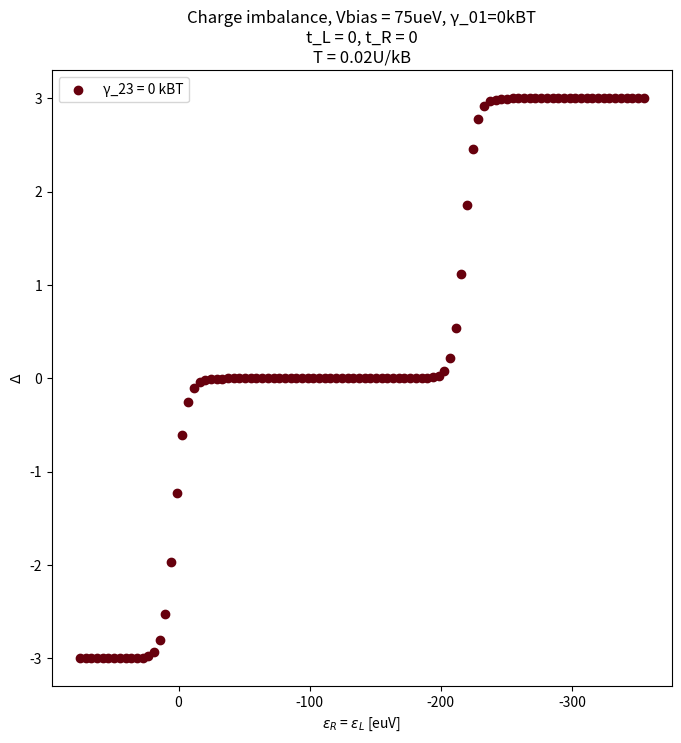

Generate this figure with matplotlib:
import numpy
import numpy as np
from scipy.special import digamma
from scipy.linalg import null_space
import matplotlib.pyplot as plt
from scipy.interpolate import griddata
import matplotlib.cm as cm
import math

"""
this file describes a DQQ with hamiltonian
H = Hbaths + Ht + tR*nL*dL^+*ckL + tL*nR*dR^+*ckR
both dots tunnel to leads with the same t (in Ht)
"""

# consts
kB = 86.1733  # [ueV/K]
t = 1
tR = 0  # ratio between GammaDD and GammaDD_R
tL = 0  # ratio between GammaDD and GammaDD_L

# [K]=[ueV]/kB -> U[K] = U[ueV]/kB
U = 215
T = 0.02 * U / kB  # K ; paper has 0.026
kBT = kB*T

# gammas are written as g = c*T where c isnt unitless
# the actual relation ic given for is c/86.1733 where now c is unitless
#right site only (0,0)<->(0,1) & (1,0)<->(1,1)
gamma01 = 0*T
gamma23_set = [0*T]  # [1 * T, 2.2 * T, 5 * T, 10 * T

#left site only (0,0)<->(1,0) & (0,1)<->(1,1)
gamma02 = 0*T
gamma13 = 0*T


# V_bias = 0.35U
eVm = 0.35 * U

def rounder(x):
    if x < 1e-10:
        return 0
    # Find exponent of first non-zero digit
    exponent = math.floor(math.log10(abs(x)))

    # Shift, round, shift back
    rounded = round(x, -exponent + 1)

    return rounded

def Fermi_Function(e):
    global kB, T
    return 1 / (1 + np.exp(e / (kB * T)))

def gammaDD(nL, t_R):
    global t
    gDDR = t**2 + 2*t*t_R*nL + (nL*t_R)**2
    return gDDR

def Modified_Fermi_Function(gamma, epsilon):
    global kB, T
    if gamma < 1e-6:
        return Fermi_Function(epsilon)
    return 0.5 + numpy.imag(digamma(0.5 + (gamma - epsilon * 1j) / (2 * numpy.pi * kB * T))) / np.pi


Energy_1 = np.linspace(-2, 0, 100) * U + eVm
Energy_2 = np.linspace(-2, 0, 100) * U + eVm

plt.figure(figsize=(8, 8))

for gamma23 in gamma23_set:
    cood = []
    alachson = []

    for eR in Energy_1:
        for eL in Energy_2:
            site_1 = eR
            site_2 = eL

            # Configure Gamma_ij
            # (site_2, site_1)
            # (0,0) == 0 ; (0,1) == 1 ; (1,0) == 2 ; (1,1) == 3
            Gammaij_normalized = np.zeros((4, 4))

            # tranfers
            Gammaij_normalized[0][1] = Modified_Fermi_Function(gamma01, - site_1) * gammaDD(0, tR)
            Gammaij_normalized[1][0] = Modified_Fermi_Function(gamma01, + site_1) * gammaDD(0,tR)

            Gammaij_normalized[2][3] = Modified_Fermi_Function(gamma23, - site_1 - U) * gammaDD(1,tR)
            Gammaij_normalized[3][2] = Modified_Fermi_Function(gamma23, + site_1 + U) * gammaDD(1,tR)

            Gammaij_normalized[0][2] = Modified_Fermi_Function(gamma02, - site_2) * gammaDD(0,tL)
            Gammaij_normalized[2][0] = Modified_Fermi_Function(gamma02, + site_2) * gammaDD(0,tL)

            Gammaij_normalized[1][3] = Modified_Fermi_Function(gamma13, - site_2 - U) * gammaDD(1,tL)
            Gammaij_normalized[3][1] = Modified_Fermi_Function(gamma13, + site_2 + U) * gammaDD(1,tL)

            # staying rates
            Gammaij_normalized[0][0] = 0 - Gammaij_normalized[1][0] - Gammaij_normalized[2][0]
            Gammaij_normalized[1][1] = 0 - Gammaij_normalized[0][1] - Gammaij_normalized[3][1]
            Gammaij_normalized[2][2] = 0 - Gammaij_normalized[0][2] - Gammaij_normalized[3][2]
            Gammaij_normalized[3][3] = 0 - Gammaij_normalized[1][3] - Gammaij_normalized[2][3]

            Gamma = Gammaij_normalized
            nullGamma = null_space(Gamma)

            if nullGamma.shape[1] != 1:
                print(Gammaij_normalized)
                print(nullGamma)
                raise Exception

            P = nullGamma[:, 0]
            P = abs(P) / sum(abs(P))  # normalize P
            prob = 3 * P[3] + 2 * P[2] - 2 * P[1] - 3 * P[0]

            cood += [(eR, eL, prob)]

            if eL == eR:
                alachson += [prob]

    cood = np.array(cood)
    x = cood[:, 0]
    y = cood[:, 1]
    Prob = cood[:, 2]

    Plot2D = False

    if Plot2D:
        grid_x, grid_y = np.mgrid[min(x):max(x):100j, min(y):max(y):100j]

        grid_h = griddata((x, y), Prob, (grid_x, grid_y), method='cubic')

        cmap = plt.get_cmap("coolwarm")
        plt.figure(figsize=(8, 8))
        plt.pcolormesh(grid_x, grid_y, grid_h, cmap=cmap)
        plt.colorbar(label="$\Delta$")

        plt.xlabel("$\epsilon_{R}$ [euV]")
        plt.ylabel("$\epsilon_{L}$ [euV]")
        plt.title("Charge imbalance\n Vm = " + str(int(eVm)) +
                  "ueV, g01=" + str(rounder(gamma01 / (kB*T))) + "kBT, g23=" +
                  str(rounder(gamma23 / (kB*T))) + "kbT")

        plt.gca().invert_yaxis()
        plt.gca().invert_xaxis()
        plt.show()
        exit()
    else:
        cmap = cm.get_cmap('Reds_r')
        norm = plt.Normalize(min(gamma23_set), max(gamma23_set) + 8 * T)
        plt.scatter(np.unique(x), alachson, color=cmap(norm(gamma23)), label="γ_23 = " + str(rounder(gamma23 / kBT)) + " kBT")

plt.title("Charge imbalance, Vbias = " + str(int(eVm)) + "ueV, γ_01=" + str(rounder(gamma01 / kBT)) + "kBT\n" + "t_L = " + str(
    tL) + ", t_R = " + str(tR) + "\n" +
          "T = " + str(T*kB/U) + "U/kB")
plt.xlabel("$\epsilon_{R}$ = $\epsilon_{L}$ [euV]")
plt.ylabel("$\Delta$")
plt.gca().invert_xaxis()
plt.legend()
plt.show()
